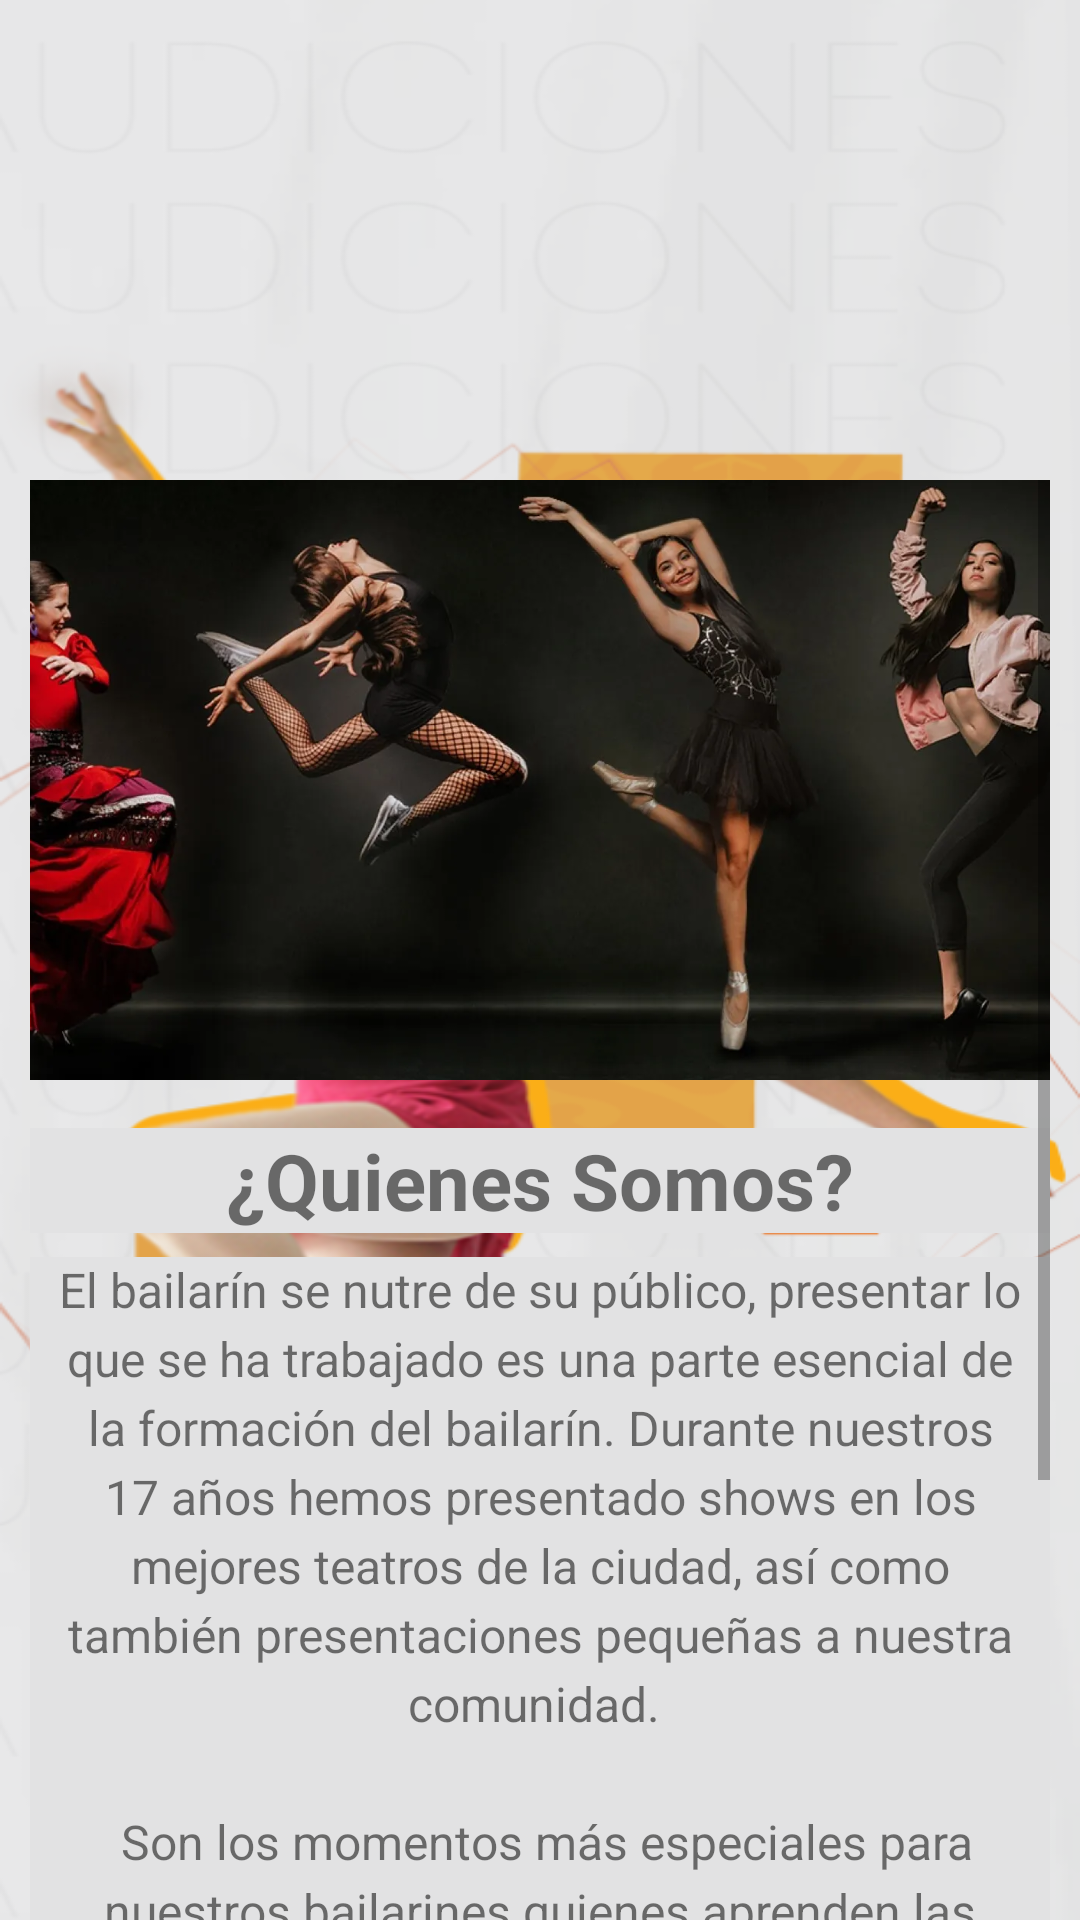

Here is an Android app screen rendered from its layout file. Give the layout XML and the strings, colors and styles it references.
<!-- AndroidManifest.xml: application theme Theme.AcademiaDanza -->
<!-- res/layout/activity_quienes_somos.xml -->
<?xml version="1.0" encoding="utf-8"?>
<ScrollView xmlns:android="http://schemas.android.com/apk/res/android"
    android:layout_width="match_parent"
    android:layout_height="match_parent"
    android:paddingTop="160dp"
    android:paddingStart="10dp"
    android:paddingEnd="10dp"
    android:background="@drawable/home"
    android:id="@+id/quienessomos">


    <LinearLayout
        android:orientation="vertical"
        android:layout_width="match_parent"
        android:layout_height="wrap_content">

        <ImageView
            android:layout_width="match_parent"
            android:layout_height="200dp"
            android:scaleType="centerCrop"
            android:src="@drawable/quienes_somos_imagen" />

        <TextView
            android:layout_width="match_parent"
            android:layout_height="wrap_content"
            android:text="¿Quienes Somos?"
            android:textAlignment="center"
            android:textSize="26sp"
            android:textStyle="bold"
            android:layout_marginTop="16dp"
            android:background="#E2E2E3"/>

        <TextView
            android:layout_width="match_parent"
            android:layout_height="wrap_content"
            android:text="@string/descripcion_sobre_nosotros"
            android:textSize="16sp"
            android:layout_marginTop="8dp"
            android:lineSpacingExtra="4dp"
            android:textAlignment="center"
            android:background="#E2E2E3"/>

        <Button
            android:id="@+id/Inicio"
            android:layout_width="wrap_content"
            android:layout_height="wrap_content"
            android:backgroundTint="#E1A248"
            android:layout_marginTop="180dp"
            android:layout_gravity="center"
            android:text="Inicio" />
    </LinearLayout>

</ScrollView>
<!-- resources referenced by this layout -->
<resources>
  <!-- drawable home: png bitmap (drawable, 296801 bytes) -->
  <!-- drawable quienes_somos_imagen: webp bitmap (drawable, 59978 bytes) -->
  <string name="descripcion_sobre_nosotros">El bailarín se nutre de su público, presentar lo que se ha trabajado es una parte esencial de la formación del bailarín. Durante nuestros 17 años hemos presentado shows en los mejores teatros de la ciudad, así como también presentaciones pequeñas a nuestra comunidad. \n \n Son los momentos más especiales para nuestros bailarines quienes aprenden las habilidades de presentarse frente a un público, empezando por su familia en casa.</string>
  <style name="Theme.AcademiaDanza" parent="Theme.AppCompat.Light.DarkActionBar">
          <item name="colorPrimary">@color/purple_500</item>
          <item name="colorPrimaryDark">@color/purple_700</item>
          <item name="colorAccent">@color/teal_200</item>
      </style>
  <!-- not gathered from this repository: default colours our renderer supplied (Android Studio template values) -->
  <color name="purple_500">#FF6200EE</color>
  <color name="purple_700">#FF3700B3</color>
  <color name="teal_200">#FF03DAC5</color>
</resources>
